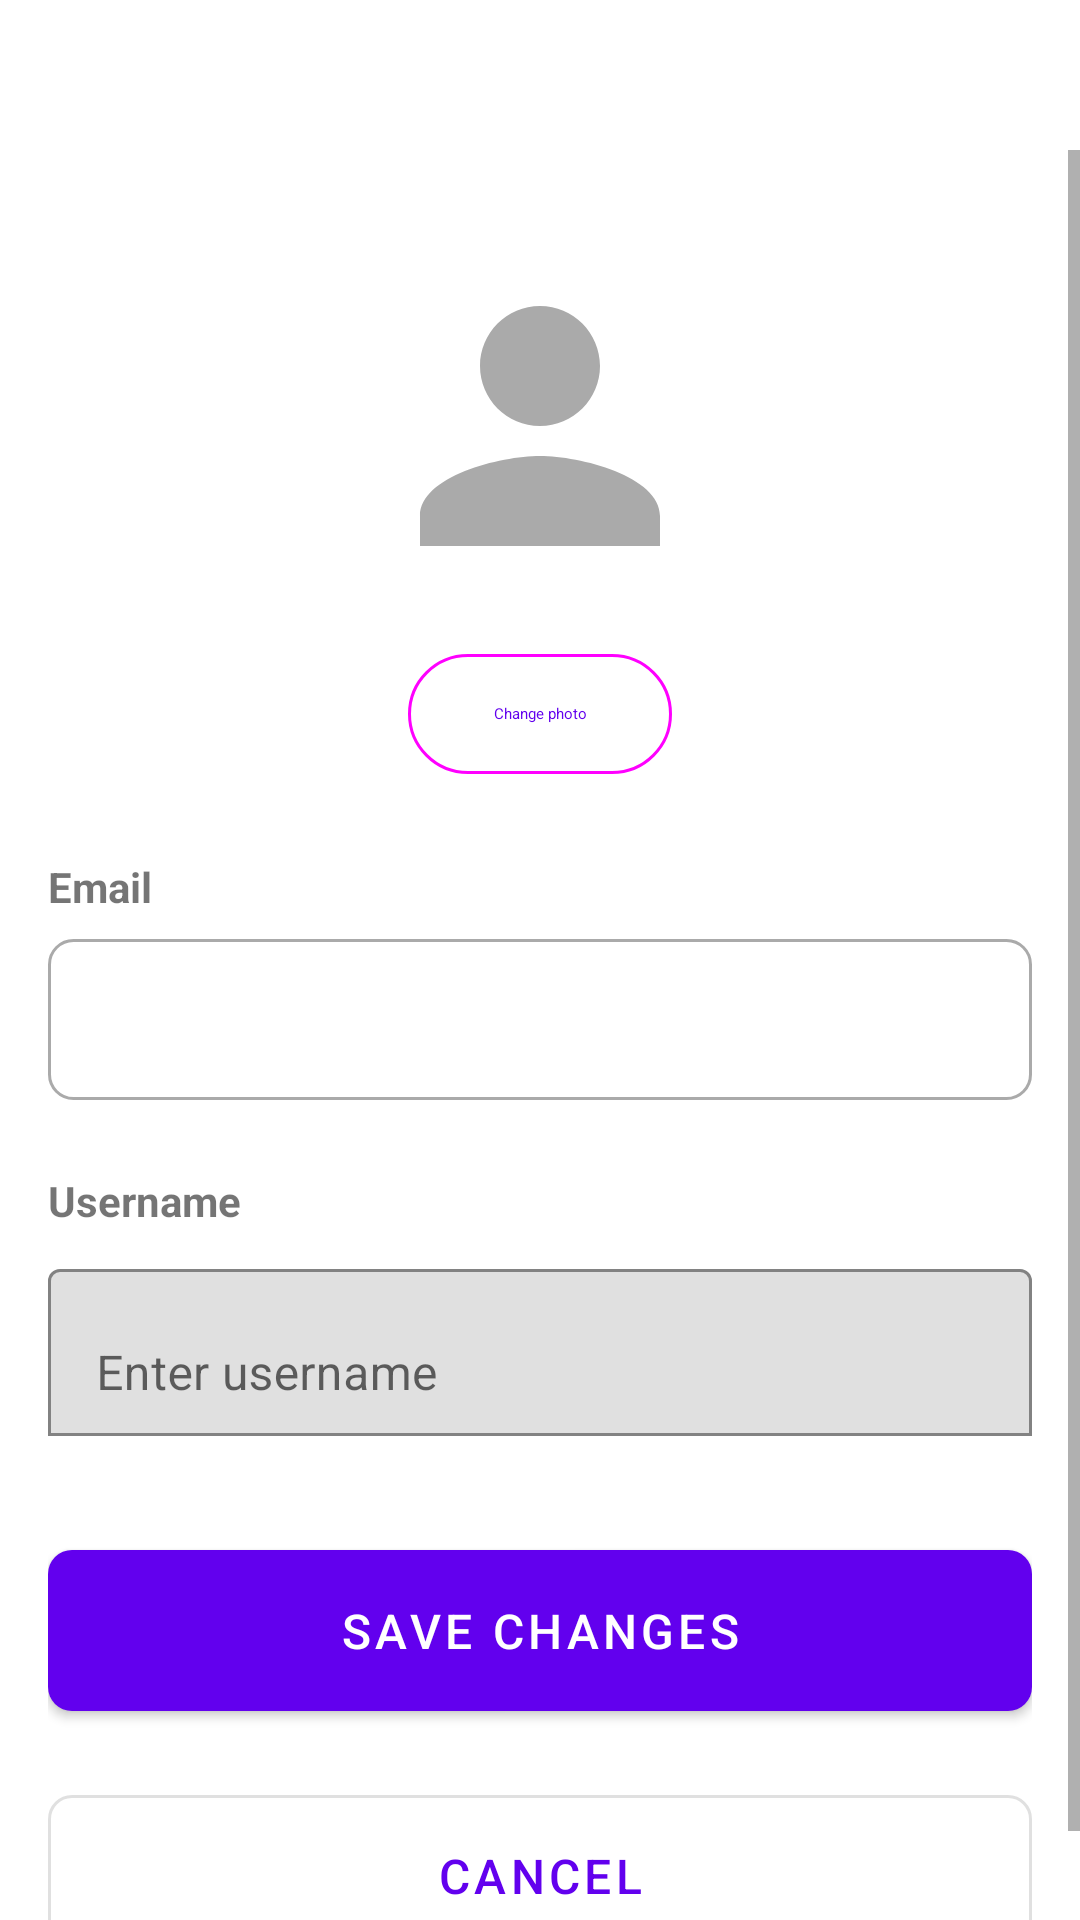

Write the Android layout XML for this screen, with the resource values it uses.
<!-- AndroidManifest.xml: application theme Theme.Progress -->
<!-- res/layout/fragment_edit_profile.xml -->
<?xml version="1.0" encoding="utf-8"?>
<ScrollView xmlns:android="http://schemas.android.com/apk/res/android"
    xmlns:app="http://schemas.android.com/apk/res-auto"
    xmlns:tools="http://schemas.android.com/tools"
    android:layout_width="match_parent"
    android:layout_height="match_parent"
    android:fillViewport="true"
    android:paddingTop="50dp">

    <androidx.constraintlayout.widget.ConstraintLayout
        android:layout_width="match_parent"
        android:layout_height="wrap_content"
        android:padding="16dp">

        <com.google.android.material.imageview.ShapeableImageView
            android:id="@+id/profileImageView"
            android:layout_width="120dp"
            android:layout_height="120dp"
            android:layout_marginTop="16dp"
            android:scaleType="centerCrop"
            android:src="@drawable/ic_profile"
            android:clickable="true"
            android:focusable="true"
            app:layout_constraintEnd_toEndOf="parent"
            app:layout_constraintStart_toStartOf="parent"
            app:layout_constraintTop_toTopOf="parent"
            app:shapeAppearanceOverlay="@style/CircleImageView" />

        <com.google.android.material.button.MaterialButton
            android:id="@+id/changePhotoButton"
            style="@style/Widget.Material3.Button.OutlinedButton"
            android:layout_width="wrap_content"
            android:layout_height="wrap_content"
            android:text="Change photo"
            android:layout_marginTop="12dp"
            app:layout_constraintTop_toBottomOf="@id/profileImageView"
            app:layout_constraintStart_toStartOf="parent"
            app:layout_constraintEnd_toEndOf="parent"/>

        <TextView
            android:id="@+id/emailLabel"
            android:layout_width="wrap_content"
            android:layout_height="wrap_content"
            android:layout_marginTop="24dp"
            android:text="@string/email_label"
            android:textSize="14sp"
            android:textStyle="bold"
            app:layout_constraintStart_toStartOf="parent"
            app:layout_constraintTop_toBottomOf="@id/changePhotoButton" />

        <TextView
            android:id="@+id/emailTextView"
            android:layout_width="0dp"
            android:layout_height="wrap_content"
            android:layout_marginTop="8dp"
            android:padding="16dp"
            android:background="@drawable/rounded_edit_text_background"
            android:textSize="16sp"
            android:textColor="@android:color/black"
            tools:text="user@example.com"
            app:layout_constraintEnd_toEndOf="parent"
            app:layout_constraintStart_toStartOf="parent"
            app:layout_constraintTop_toBottomOf="@id/emailLabel" />

        <TextView
            android:id="@+id/usernameLabel"
            android:layout_width="wrap_content"
            android:layout_height="wrap_content"
            android:layout_marginTop="24dp"
            android:text="@string/username_label"
            android:textSize="14sp"
            android:textStyle="bold"
            app:layout_constraintStart_toStartOf="parent"
            app:layout_constraintTop_toBottomOf="@id/emailTextView" />

        <com.google.android.material.textfield.TextInputLayout
            android:id="@+id/usernameInputLayout"
            android:layout_width="0dp"
            android:layout_height="wrap_content"
            android:layout_marginTop="8dp"
            android:hint="@string/username_hint"
            app:boxBackgroundMode="outline"
            app:boxStrokeColor="@color/colorPrimary"
            app:layout_constraintEnd_toEndOf="parent"
            app:layout_constraintStart_toStartOf="parent"
            app:layout_constraintTop_toBottomOf="@id/usernameLabel">

            <com.google.android.material.textfield.TextInputEditText
                android:id="@+id/usernameEditText"
                android:layout_width="match_parent"
                android:layout_height="wrap_content"
                android:inputType="text"
                android:maxLines="1" />
        </com.google.android.material.textfield.TextInputLayout>

        <ProgressBar
            android:id="@+id/progressBar"
            android:layout_width="wrap_content"
            android:layout_height="wrap_content"
            android:layout_marginTop="24dp"
            android:visibility="gone"
            app:layout_constraintEnd_toEndOf="parent"
            app:layout_constraintStart_toStartOf="parent"
            app:layout_constraintTop_toBottomOf="@id/usernameInputLayout" />

        <com.google.android.material.button.MaterialButton
            android:id="@+id/saveButton"
            android:layout_width="0dp"
            android:layout_height="wrap_content"
            android:layout_marginTop="32dp"
            android:padding="16dp"
            android:text="@string/save_button"
            android:textSize="16sp"
            app:cornerRadius="8dp"
            app:layout_constraintEnd_toEndOf="parent"
            app:layout_constraintStart_toStartOf="parent"
            app:layout_constraintTop_toBottomOf="@id/progressBar" />

        <com.google.android.material.button.MaterialButton
            android:id="@+id/cancelButton"
            android:layout_width="0dp"
            android:layout_height="wrap_content"
            android:layout_marginTop="16dp"
            android:padding="16dp"
            android:text="@string/cancel_button"
            android:textSize="16sp"
            style="@style/Widget.MaterialComponents.Button.OutlinedButton"
            app:cornerRadius="8dp"
            app:layout_constraintEnd_toEndOf="parent"
            app:layout_constraintStart_toStartOf="parent"
            app:layout_constraintTop_toBottomOf="@id/saveButton" />

    </androidx.constraintlayout.widget.ConstraintLayout>
</ScrollView>
<!-- resources referenced by this layout -->
<resources>
  <!-- drawable ic_profile (drawable) -->
  <?xml version="1.0" encoding="utf-8"?>
  <vector xmlns:android="http://schemas.android.com/apk/res/android"
      android:width="24dp"
      android:height="24dp"
      android:viewportWidth="24"
      android:viewportHeight="24">
      <path
          android:fillColor="@android:color/darker_gray"
          android:pathData="M12,12c2.21,0 4,-1.79 4,-4s-1.79,-4 -4,-4 -4,1.79 -4,4 1.79,4 4,4zM12,14c-2.67,0 -8,1.34 -8,4v2h16v-2c0,-2.66 -5.33,-4 -8,-4z"/>
  </vector>
  <!-- drawable rounded_edit_text_background (drawable) -->
  <?xml version="1.0" encoding="utf-8"?>
  <shape xmlns:android="http://schemas.android.com/apk/res/android"
      android:shape="rectangle">
      <solid android:color="@android:color/white" />
      <stroke
          android:width="1dp"
          android:color="@android:color/darker_gray" />
      <corners android:radius="8dp" />
      <padding
          android:left="12dp"
          android:right="12dp"
          android:top="12dp"
          android:bottom="12dp" />
  </shape>
  <string name="cancel_button">Cancel</string>
  <string name="email_label">Email</string>
  <string name="save_button">Save Changes</string>
  <string name="username_hint">Enter username</string>
  <string name="username_label">Username</string>
  <style name="CircleImageView">
          <item name="cornerFamily">rounded</item>
          <item name="cornerSize">50%</item>
      </style>
  <style name="Theme.Progress" parent="Theme.MaterialComponents.DayNight.DarkActionBar">
          
          <item name="colorPrimary">@color/purple_500</item>
          <item name="colorPrimaryVariant">@color/purple_700</item>
          <item name="colorOnPrimary">@color/white</item>
          
          <item name="colorSecondary">@color/teal_200</item>
          <item name="colorSecondaryVariant">@color/teal_700</item>
          <item name="colorOnSecondary">@color/black</item>
          
          <item name="android:statusBarColor">?attr/colorPrimaryVariant</item>
          
      </style>
  <!-- not gathered from this repository: default colours our renderer supplied (Android Studio template values) -->
  <color name="purple_500">#FF6200EE</color>
  <color name="purple_700">#FF3700B3</color>
  <color name="teal_200">#FF03DAC5</color>
  <color name="teal_700">#FF018786</color>
  <color name="black">#FF000000</color>
  <color name="white">#FFFFFFFF</color>
  <color name="colorPrimary">#FF6200EE</color>
</resources>
